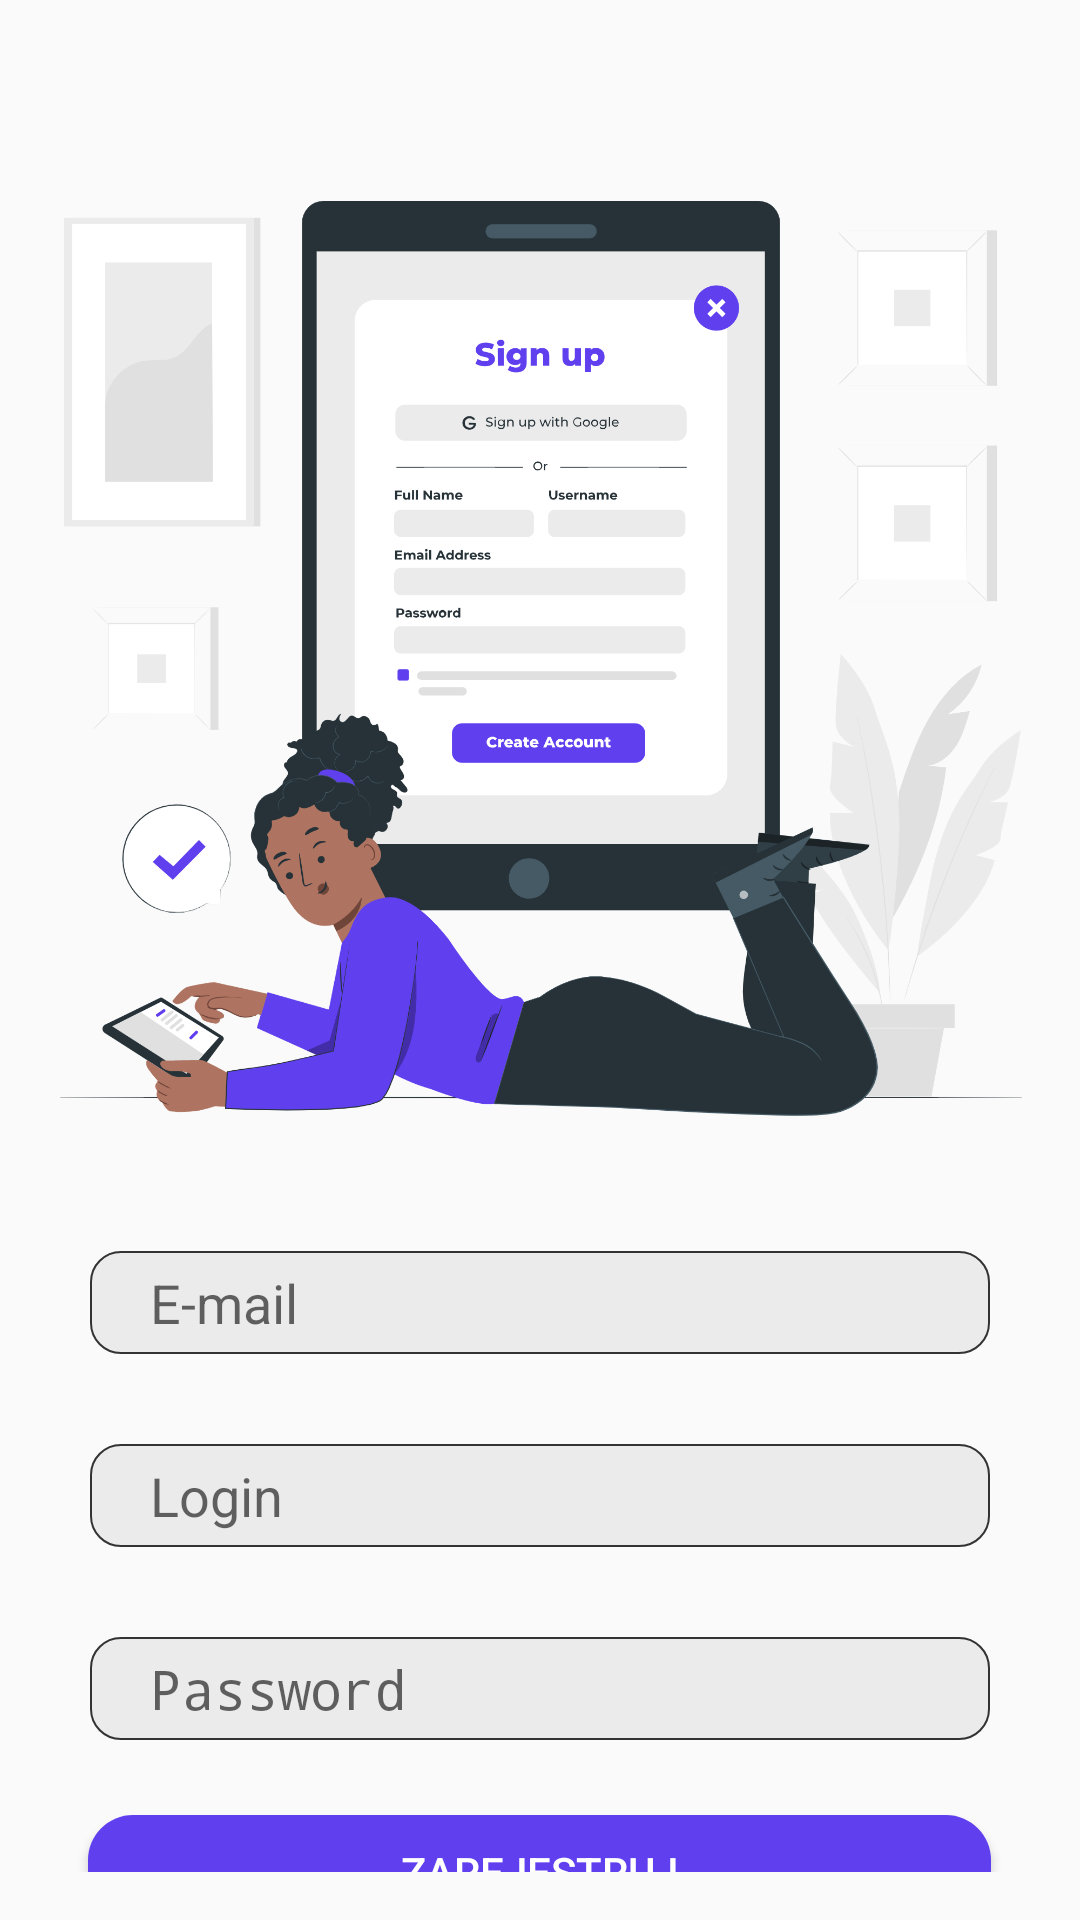

Write the Android layout XML for this screen, with the resource values it uses.
<!-- AndroidManifest.xml: application theme Theme.CineShare -->
<!-- res/layout/registration_activity.xml -->
<?xml version="1.0" encoding="utf-8"?>
<LinearLayout xmlns:android="http://schemas.android.com/apk/res/android"
    android:layout_width="match_parent"
    android:layout_height="match_parent"
    xmlns:app="http://schemas.android.com/apk/res-auto"
    xmlns:tools="http://schemas.android.com/tools"
    android:orientation="vertical"
    android:padding="16dp"
    android:gravity="center_horizontal"
    tools:context=".RegistrationActivity">

    <ImageView
        android:id="@+id/imageView"
        android:layout_width="411dp"
        android:layout_height="360dp"
        android:layout_marginBottom="16dp"
        android:layout_marginTop="20dp"
        android:adjustViewBounds="true"
        android:scaleType="centerInside"
        android:src="@drawable/sign_up_image" />

    <EditText
        android:id="@+id/editTextEmail"
        android:layout_width="300dp"
        android:layout_height="wrap_content"
        android:layout_below="@id/imageView"
        android:layout_marginTop="5dp"
        android:paddingLeft="20dp"
        android:paddingBottom="5dp"
        android:paddingTop="5dp"
        android:paddingRight="20dp"
        android:background="@drawable/form_inputs"
        android:hint="E-mail"/>

    <EditText
        android:id="@+id/editTextUsername"
        android:layout_width="300dp"
        android:layout_height="wrap_content"
        android:layout_below="@id/editTextEmail"
        android:layout_marginTop="30dp"
        android:paddingLeft="20dp"
        android:paddingBottom="5dp"
        android:paddingTop="5dp"
        android:paddingRight="20dp"
        android:background="@drawable/form_inputs"
        android:hint="Login"/>

    <EditText
        android:id="@+id/editTextPassword"
        android:layout_width="300dp"
        android:layout_height="wrap_content"
        android:layout_below="@id/editTextUsername"
        android:layout_marginTop="30dp"
        android:hint="Password"
        android:paddingLeft="20dp"
        android:paddingBottom="5dp"
        android:paddingTop="5dp"
        android:paddingRight="20dp"
        android:background="@drawable/form_inputs"
        android:inputType="textPassword"/>

    <Button
        android:id="@+id/btnRegister"
        android:layout_width="301dp"
        android:layout_height="38dp"
        android:layout_marginTop="25dp"
        android:background="@drawable/singin_button_background"
        android:elevation="80dp"
        android:text="Zarejestruj"
        android:textColor="#fff" />

    <LinearLayout
        android:layout_width="match_parent"
        android:layout_height="wrap_content"
        android:orientation="horizontal"
        android:layout_marginTop="20dp"
        android:gravity="center">

        <View
            android:layout_width="0dp"
            android:layout_height="0.8dp"
            android:layout_weight="1"
            android:background="#aaa" />

        <TextView
            android:layout_width="wrap_content"
            android:layout_height="wrap_content"
            android:text=" OR "
            android:textSize="14sp"
            android:textColor="#aaa" />

        <View
            android:layout_width="0dp"
            android:layout_height="0.8dp"
            android:layout_weight="1"
            android:background="#aaa" />

    </LinearLayout>

    <Button
        android:id="@+id/btnLogin"
        android:layout_width="301dp"
        android:layout_height="38dp"
        android:layout_marginTop="20dp"
        android:text="Logowanie"
        android:textColor="#555"
        android:background="@drawable/singup_button_background"
        android:elevation="80dp" />


</LinearLayout>
<!-- resources referenced by this layout -->
<resources>
  <!-- drawable form_inputs (drawable) -->
  <?xml version="1.0" encoding="utf-8"?>
  <layer-list xmlns:android="http://schemas.android.com/apk/res/android">
      
      <item>
          <shape android:shape="rectangle">
              <solid android:color="@color/second_color" />
              <stroke
                  android:width="0.8dp"
              android:color="#333" /> >
              <corners android:radius="10dp" /> 
          </shape>
      </item>
  </layer-list>
  <!-- drawable sign_up_image: png bitmap (drawable, 333622 bytes) -->
  <!-- drawable singin_button_background (drawable) -->
  <?xml version="1.0" encoding="utf-8"?>
  <layer-list xmlns:android="http://schemas.android.com/apk/res/android">
      
      <item>
          <shape android:shape="rectangle">
              <solid android:color="@color/main_color" />
              <corners android:radius="15dp" /> 
          </shape>
      </item>
  </layer-list>
  <!-- drawable singup_button_background (drawable) -->
  <?xml version="1.0" encoding="utf-8"?>
  <layer-list xmlns:android="http://schemas.android.com/apk/res/android">
      
      <item>
          <shape android:shape="rectangle">
              <solid android:color="@color/second_color" />
              <corners android:radius="15dp" /> 
          </shape>
      </item>
  </layer-list>
  <style name="Theme.CineShare" parent="android:Theme.Material.Light.NoActionBar" />
  <color name="second_color">#EBEBEB</color>
  <color name="main_color">#603FEF</color>
</resources>
